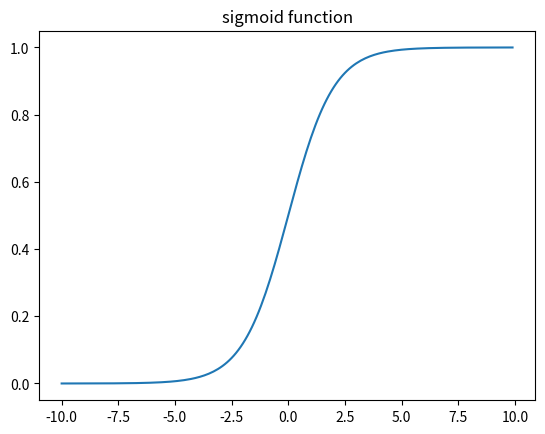

This chart was generated by the following Python code:
import numpy as np
import matplotlib.pyplot as plt

#x값이 음수쪽으로 멀어지면 y값은 0에 가까워지고, x값이 양수쪽으로 멀어지면 y값은 1에 가까워진다.
def sigmoid(x):
    return 1 / (1 + np.exp(-x)) 

x = np.arange(-10, 10, 0.1)
y = sigmoid(x) 

plt.plot(x, y)
plt.title('sigmoid function')
plt.show()